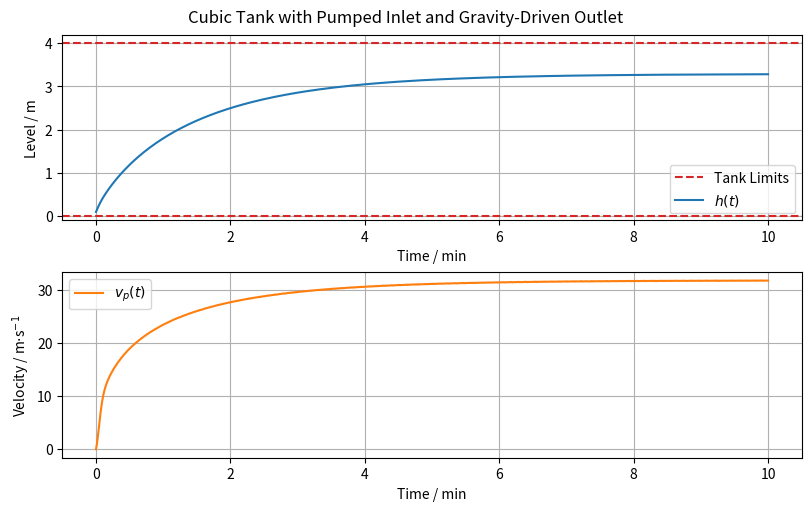

Here is the Python script that generated this plot: (Note: this script raises an exception after producing the figure.)
import os
from typing import Final

import matplotlib.pyplot as plt
import numpy as np
from scipy.constants import g as gravity
from scipy.integrate import solve_ivp

# --- Model Constants ---
rho: Final[float] = 1000.0
"""Density of water [kg/m³]"""

g: Final[float] = gravity
"""Gravitational acceleration [m/s²]"""

gamma: Final[float] = rho * g
"""Specific weight [N/m³]"""

L: Final[float] = 4
"""Tank side length [m]"""

A: Final[float] = L**2
"""Cross-sectional area [m²]"""

D_p: Final[float] = 0.20
"""Pipe diameter [m]"""

A_p: Final[float] = np.pi * (D_p / 2) ** 2
"""Pipe cross-sectional area [m²]"""

L_p: Final[float] = 1.0
"""Pipe length [m]"""

m_p: Final[float] = rho * A_p * L_p
"""Mass of fluid inside the pipe [kg]"""

k_f: Final[float] = 1.0
"""Friction coefficient [kg/m]"""


# --- System Dynamics ---
def model(t: float, y: np.ndarray, Q_in: float):
    """
    Differential equations for the tank pipe system.

    Parameters:
    - t: time [s]
    - y: state vector
    - Q_in: inlet flow [m^3/s]
    """

    h = y[0]  # Liquid level [m]
    v_p = y[1]  # Outlet pipe velocity [m/s]

    dhdt = (Q_in - A_p * v_p) / A
    dvdt = (gamma * A_p * h - k_f * v_p**2) / m_p

    return [dhdt, dvdt]


# --- Model Input ---
Q_in = 1.0
"""Inlet flow rate [m^3/s]"""

# --- Initial Conditions ---
h0 = 0.1  # Initial level [m]
v0 = 0.0  # Initial velocity [m/s]
y0 = [h0, v0]

# --- Simulation ---
t = np.linspace(0, 600, 1000)  # Simulation time [s]
sol = solve_ivp(model, [t[0], t[-1]], y0, t_eval=t, args=(Q_in,))

# --- Model Outputs ---
h = sol.y[0]
"""Liquid level [m]"""

v_p = sol.y[1]
"""Outlet pipe velocity [m/s]"""

# --- Plot results ---
t_min = t / 60  # Convert time to minutes

fig, axs = plt.subplots(2, 1, figsize=(8, 5), constrained_layout=True)
fig.suptitle("Cubic Tank with Pumped Inlet and Gravity-Driven Outlet")

# Plot Liquid level
axs[0].axhline(L, color="tab:red", linestyle="--", label="Tank Limits")
axs[0].plot(t_min, h, label="$h(t)$")
axs[0].axhline(0, color="tab:red", linestyle="--")
axs[0].set_xlabel("Time / min")
axs[0].set_ylabel("Level / m")
axs[0].grid(True)
axs[0].legend()

# Plot angular velocity
axs[1].plot(t_min, v_p, label="$v_p(t)$", color="tab:orange")
axs[1].set_xlabel("Time / min")
axs[1].set_ylabel("Velocity / m$\\cdot$s$^{-1}$")
axs[1].grid(True)
axs[1].legend()

# Save plot to file
script_dir = os.path.dirname(os.path.abspath(__file__))
os.makedirs(os.path.join(script_dir, "simulations"), exist_ok=True)
save_path = os.path.join(script_dir, "simulations", "scipy.png")
plt.savefig(save_path)
print(f"Plot saved to {save_path}")
